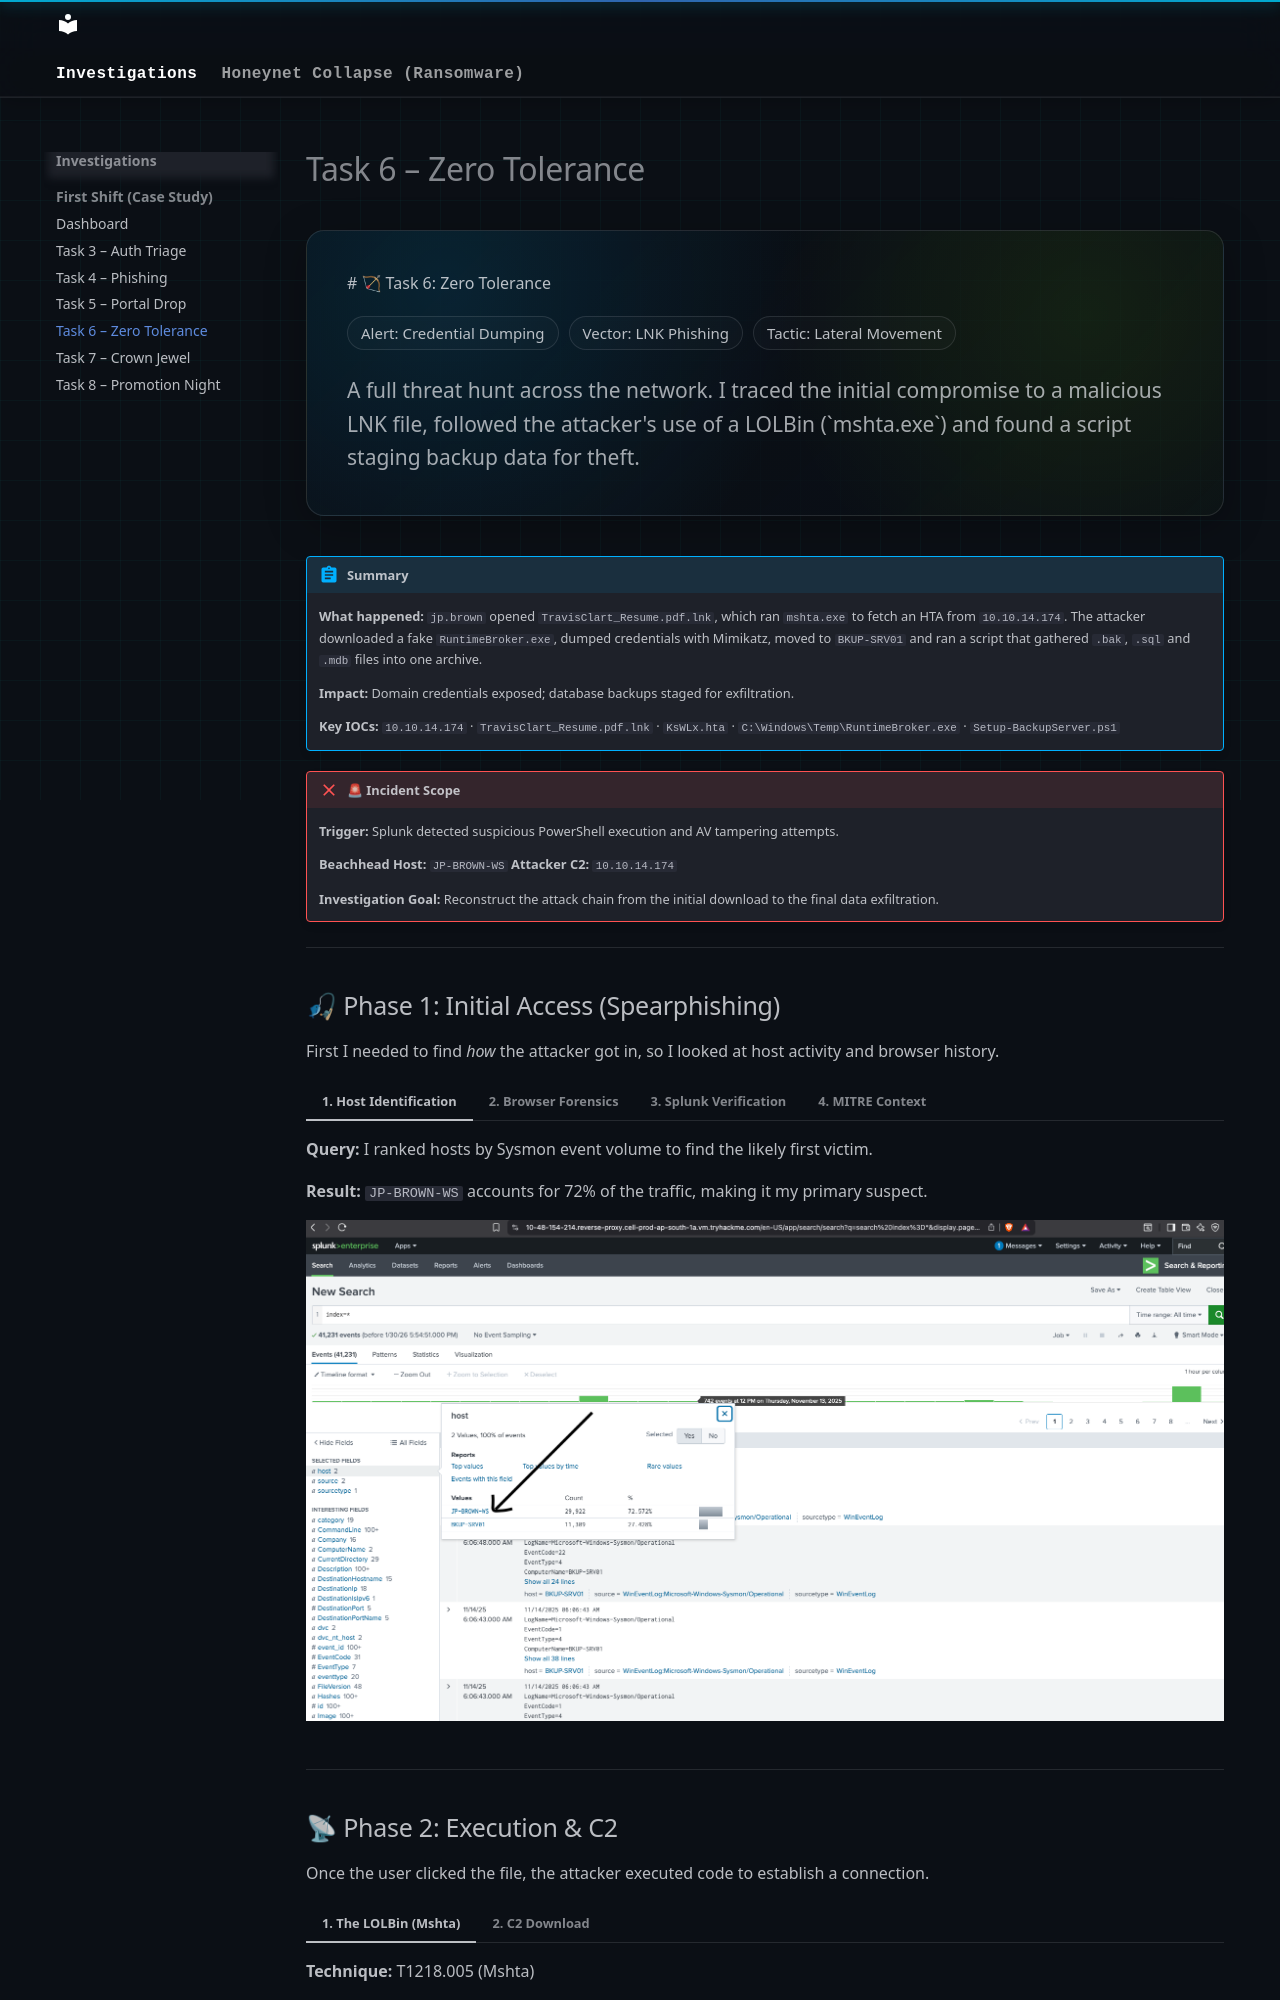

repository: vishak-SOC/security-writeups · page: tryhackme/first-shift/task-6-Zero-Tolerance/index.html · generator: mkdocs

---
hide:
  - toc
---

<div class="soc-hero">

# 🏹 Task 6: Zero Tolerance

<div class="soc-pill-row" style="margin-bottom: 1.2rem;">
  <span class="soc-pill">Alert: Credential Dumping</span>
  <span class="soc-pill">Vector: LNK Phishing</span>
  <span class="soc-pill">Tactic: Lateral Movement</span>
</div>

<span class="soc-muted">
A full threat hunt across the network. I traced the initial compromise to a malicious LNK file, followed the attacker's use of a LOLBin (`mshta.exe`) and found a script staging backup data for theft.
</span>

</div>

!!! abstract "Summary"
    **What happened:** `jp.brown` opened `TravisClart_Resume.pdf.lnk`, which ran `mshta.exe` to fetch an HTA from `10.10.14.174`. The attacker downloaded a fake `RuntimeBroker.exe`, dumped credentials with Mimikatz, moved to `BKUP-SRV01` and ran a script that gathered `.bak`, `.sql` and `.mdb` files into one archive.

    **Impact:** Domain credentials exposed; database backups staged for exfiltration.

    **Key IOCs:** `10.10.14.174` · `TravisClart_Resume.pdf.lnk` · `KsWLx.hta` · `C:\Windows\Temp\RuntimeBroker.exe` · `Setup-BackupServer.ps1`

!!! failure "🚨 Incident Scope"
    **Trigger:** Splunk detected suspicious PowerShell execution and AV tampering attempts.
    
    **Beachhead Host:** `JP-BROWN-WS`
    **Attacker C2:** `10.10.14.174`
    
    **Investigation Goal:** Reconstruct the attack chain from the initial download to the final data exfiltration.

---

## 🎣 Phase 1: Initial Access (Spearphishing)

First I needed to find *how* the attacker got in, so I looked at host activity and browser history.

=== "1. Host Identification"
    **Query:** I ranked hosts by Sysmon event volume to find the likely first victim.
    
    **Result:** `JP-BROWN-WS` accounts for 72% of the traffic, making it my primary suspect.
    
    ![Host Stats](./assets/task-6/task-6-1.png)

=== "2. Browser Forensics"
    **Tool:** SQLite Viewer
    **Evidence:** Analyzing the browser's `Downloads` database revealed a suspicious LNK file download.
    
    * **File:** `TravisClart_Resume.pdf.lnk`
    * **Path:** `C:\Users\jp.brown\Downloads\`
    
    ![SQLite Viewer](./assets/task-6/task-6-2.png)

=== "3. Splunk Verification"
    **Query:** `index=* *TravisClart_Resume*`
    
    Splunk confirmed the creation of the file on disk.
    
    ![Resume Search](./assets/task-6/task-6-4.png)

=== "4. MITRE Context"
    **Technique:** T1204.002 (Malicious File)
    
    The attacker relies on the user executing a file disguised as a resume to initiate the infection chain.
    
    ![MITRE Page](./assets/task-6/task-6-5.png)

---
